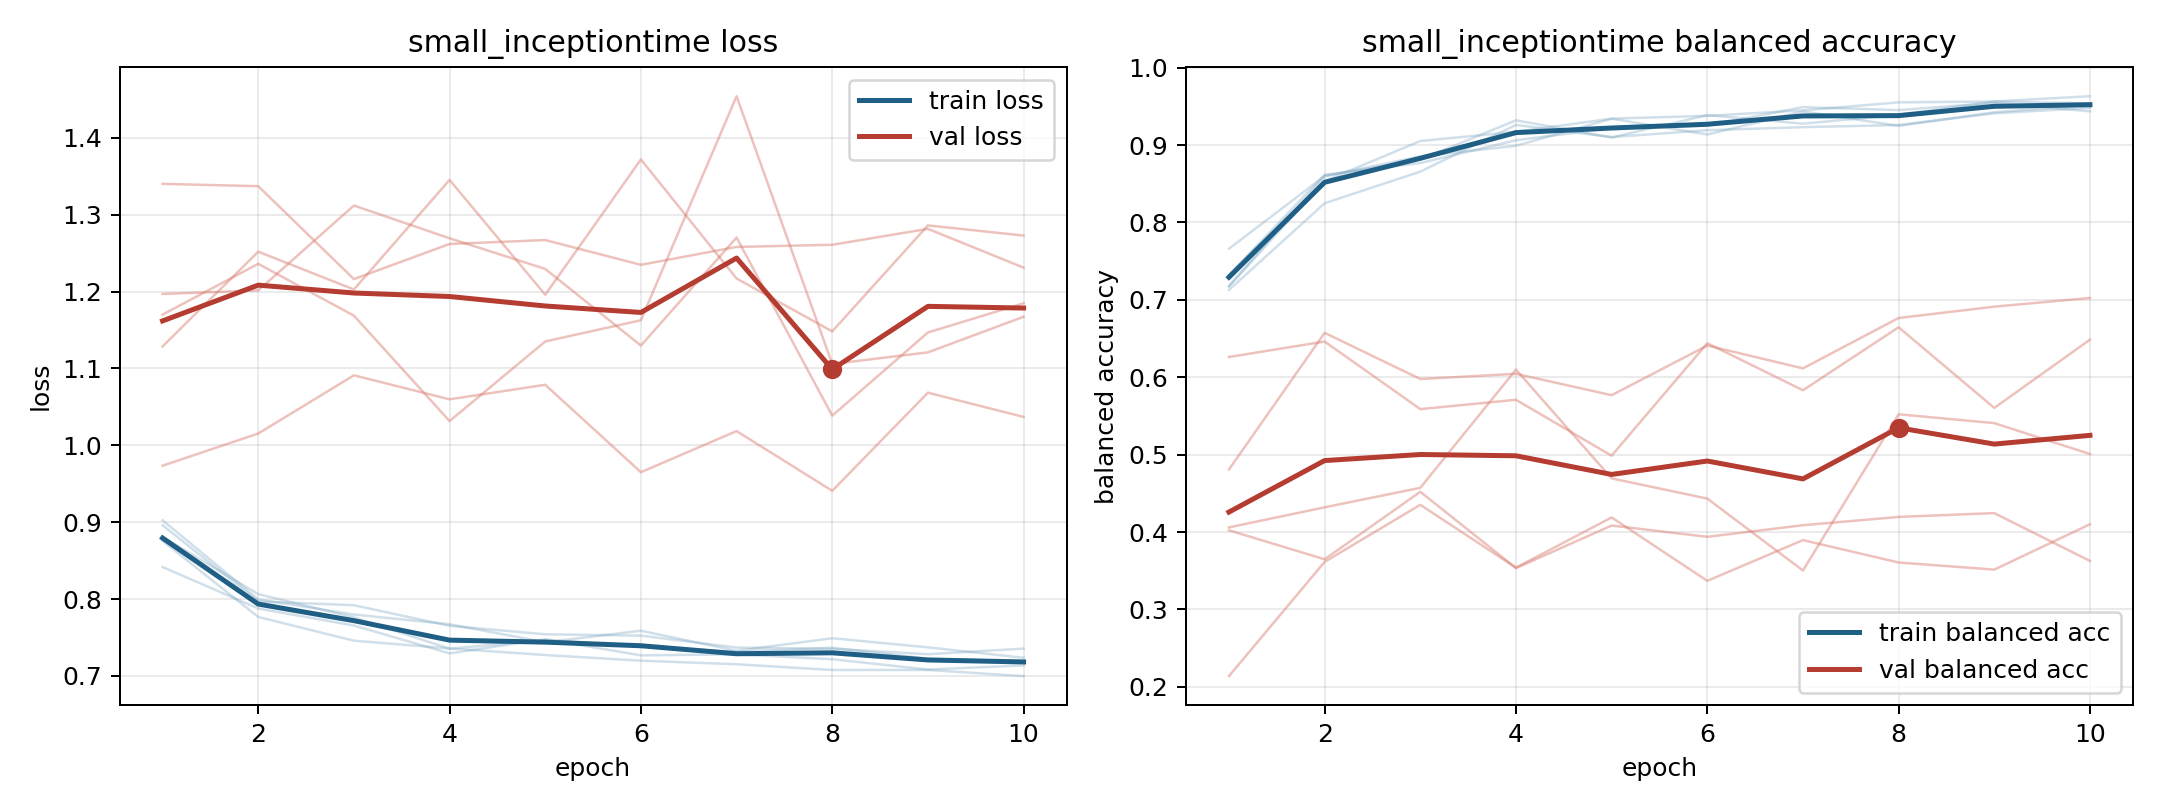

Values plotted in this chart, from the file beside it:
model, fold, epoch, train_loss, train_balanced_accuracy, val_loss, val_balanced_accuracy
small_inceptiontime, 1, 1, 0.8757, 0.7175, 1.34, 0.2139
small_inceptiontime, 1, 2, 0.7767, 0.8533, 1.337, 0.3615
small_inceptiontime, 1, 3, 0.7458, 0.9052, 1.216, 0.4352
small_inceptiontime, 1, 4, 0.7357, 0.9171, 1.262, 0.354
small_inceptiontime, 1, 5, 0.7272, 0.9341, 1.267, 0.4189
small_inceptiontime, 1, 6, 0.7198, 0.9377, 1.235, 0.337
small_inceptiontime, 1, 7, 0.7151, 0.9448, 1.258, 0.3896
small_inceptiontime, 1, 8, 0.7077, 0.9551, 1.261, 0.3607
small_inceptiontime, 1, 9, 0.7077, 0.9562, 1.282, 0.3515
small_inceptiontime, 1, 10, 0.6997, 0.9631, 1.231, 0.4101
small_inceptiontime, 2, 1, 0.9025, 0.7176, 1.197, 0.4808
small_inceptiontime, 2, 2, 0.7996, 0.8595, 1.202, 0.6574
small_inceptiontime, 2, 3, 0.7798, 0.8855, 1.312, 0.5977
small_inceptiontime, 2, 4, 0.7672, 0.899, 1.269, 0.6044
small_inceptiontime, 2, 5, 0.7438, 0.934, 1.23, 0.5768
small_inceptiontime, 2, 6, 0.7587, 0.9136, 1.13, 0.641
small_inceptiontime, 2, 7, 0.7327, 0.9434, 1.27, 0.6115
small_inceptiontime, 2, 8, 0.749, 0.9248, 1.039, 0.6766
small_inceptiontime, 2, 9, 0.7372, 0.9423, 1.147, 0.6912
small_inceptiontime, 2, 10, 0.7236, 0.9519, 1.185, 0.7024
small_inceptiontime, 3, 1, 0.8417, 0.766, 1.17, 0.406
small_inceptiontime, 3, 2, 0.7877, 0.86, 1.236, 0.432
small_inceptiontime, 3, 3, 0.7656, 0.8812, 1.169, 0.4571
small_inceptiontime, 3, 4, 0.7293, 0.9319, 1.032, 0.6099
small_inceptiontime, 3, 5, 0.7477, 0.9097, 1.135, 0.4693
small_inceptiontime, 3, 6, 0.7267, 0.9386, 1.163, 0.4432
small_inceptiontime, 3, 7, 0.728, 0.9276, 1.454, 0.3503
small_inceptiontime, 3, 8, 0.7217, 0.939, 1.106, 0.5522
small_inceptiontime, 3, 9, 0.7083, 0.9562, 1.121, 0.5407
small_inceptiontime, 3, 10, 0.7136, 0.9538, 1.167, 0.5008
small_inceptiontime, 4, 1, 0.8808, 0.7128, 0.9735, 0.6262
small_inceptiontime, 4, 2, 0.8064, 0.8248, 1.015, 0.6461
small_inceptiontime, 4, 3, 0.7762, 0.8656, 1.091, 0.5588
small_inceptiontime, 4, 4, 0.7353, 0.926, 1.06, 0.5709
small_inceptiontime, 4, 5, 0.7467, 0.9103, 1.079, 0.4986
small_inceptiontime, 4, 6, 0.7385, 0.9191, 0.965, 0.644
small_inceptiontime, 4, 7, 0.7314, 0.9231, 1.019, 0.5832
small_inceptiontime, 4, 8, 0.7366, 0.9258, 0.9408, 0.6646
small_inceptiontime, 4, 9, 0.7224, 0.9409, 1.068, 0.5604
small_inceptiontime, 4, 10, 0.7183, 0.948, 1.037, 0.6485
small_inceptiontime, 5, 1, 0.896, 0.7324, 1.129, 0.4023
small_inceptiontime, 5, 2, 0.7969, 0.8616, 1.252, 0.3648
small_inceptiontime, 5, 3, 0.792, 0.8767, 1.203, 0.4521
small_inceptiontime, 5, 4, 0.7651, 0.9062, 1.345, 0.3535
small_inceptiontime, 5, 5, 0.7542, 0.9218, 1.196, 0.4084
small_inceptiontime, 5, 6, 0.7524, 0.9251, 1.372, 0.3938
small_inceptiontime, 5, 7, 0.7369, 0.9489, 1.217, 0.4088
small_inceptiontime, 5, 8, 0.7352, 0.9451, 1.148, 0.4195
small_inceptiontime, 5, 9, 0.7282, 0.9545, 1.286, 0.4245
small_inceptiontime, 5, 10, 0.7355, 0.9435, 1.273, 0.3628
